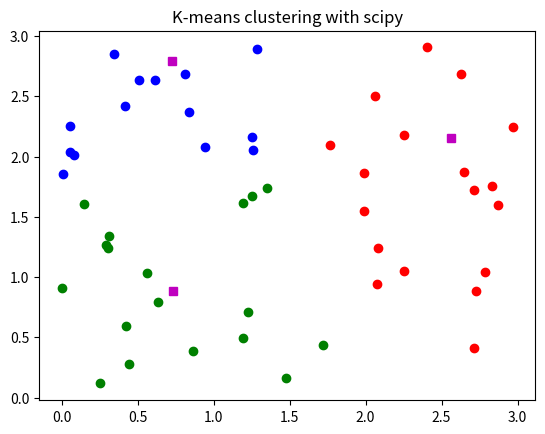

The script that saved this image:
import numpy as np
import matplotlib.pyplot as plt
from numpy import array
from scipy.cluster.vq import vq, kmeans, whiten

np.random.seed(1)

#data initialization
features = array([[np.random.rand() * 3.0, np.random.rand() * 3.0] for i in range(0, 50)])

#computing k-means with 3 clusters
centroids, _ = kmeans(whiten(features), 3)

#assign each sample to a cluster
index, _ = vq(features, centroids)

fig, ax = plt.subplots()

color = ['ob', 'or', 'og']

for i in range(0, 3):
    ax.plot(features[index==i,0], features[index==i,1], color[i])
    ax.plot(centroids[i][0], centroids[i][1], 'sm')

ax.set_title("K-means clustering with scipy")

plt.show()